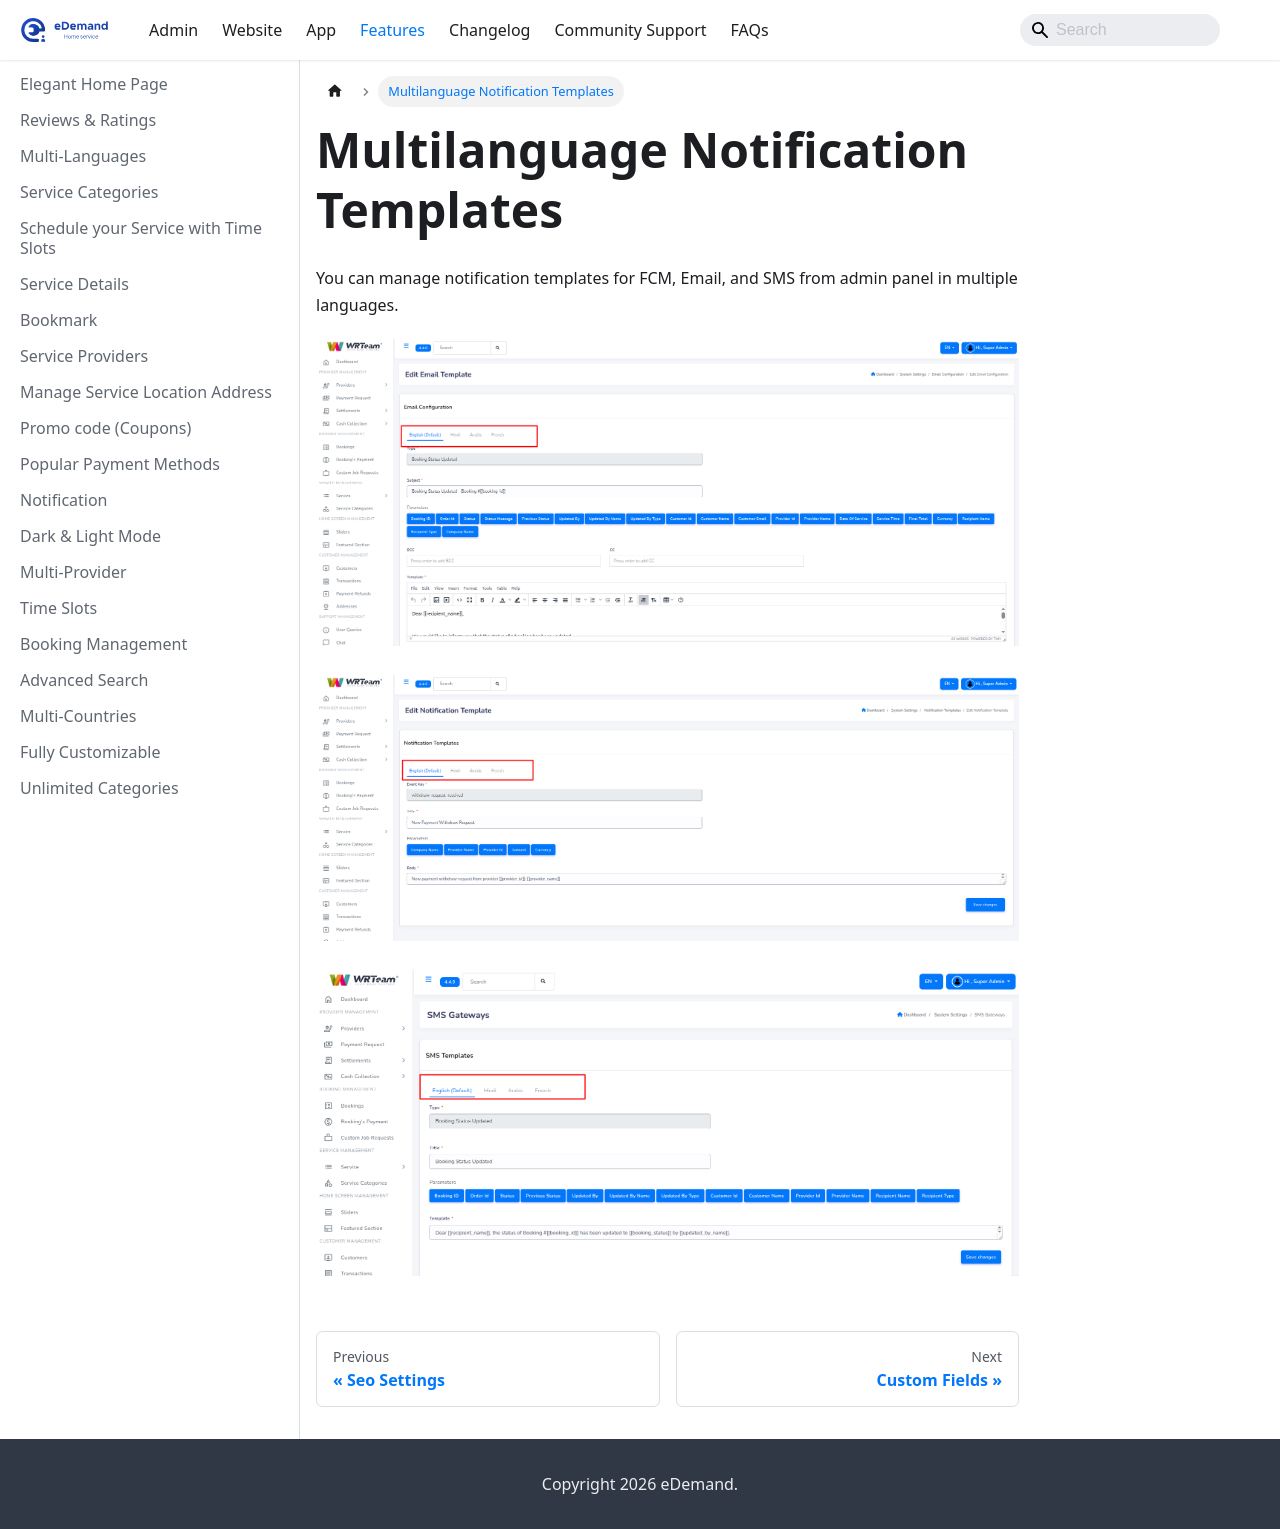

repository: WRTeam-in/eDemand-Doc · page: docs/features/notification-templates/index.html · generator: docusaurus

---
sidebar_position: 43
---

# Multilanguage Notification Templates

You can manage notification templates for FCM, Email, and SMS from admin panel in multiple languages.

    ![Seo settings general](../../static/img/adminPanel/multilanguage-email-templates.png)

    ![Seo settings individual](../../static/img/adminPanel/multilanguage-fcm-templates.png)

    ![Seo settings individual](../../static/img/adminPanel/multilanguage-sms-templates.png)
